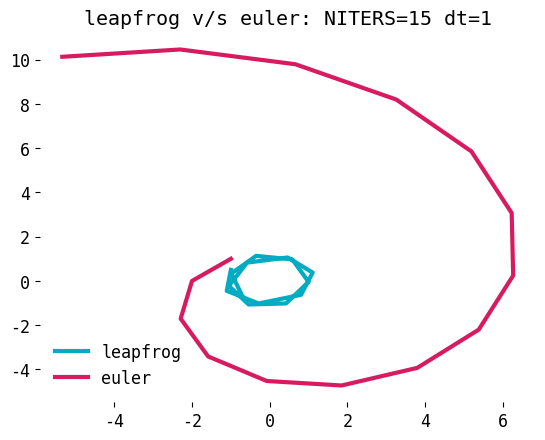

Recreate this plot in Python.
# Run HMC with a particular choice of potential
import numpy as np
from matplotlib.animation import FuncAnimation
import matplotlib.pyplot as plt
import numpy.linalg

# dq/dt = dH/dp
# dp/dt = -dH/dq (a = -del V)
def leapfroge(dhdp, dhdq, q, p, dt):
    p += -dhdq(q, p) * 0.5 * dt 

    # full step position
    # q += dt * p 
    q += dhdp(q, p) * dt
    
    # half step position
    p += -dhdq(q, p) * 0.5 * dt 
    return (q, p)

def euler(dhdp, dhdq, q, p, dt):
    pnew = p + -dhdq(q, p) * dt
    qnew = q + dhdp(q, p) * dt
    return (qnew, pnew)

def straightline(integrator, dt):
    q = np.array([10.0])
    p = np.array([0.0])
    
    # H = |r| (potential) + p^2/2 (kinetic)
    def H(qcur, pcur): return np.dot(p, p) * 0.5 + np.linalg.norm(q)
    def dhdp(qcur, pcur): return pcur
    def dhdq(qcur, pcur): return 2.0 * q / np.linalg.norm(q)
    
    qs = []
    for i in range(10):
        print("q: %10s | p: %10s | H: %6.4f" % (q, p, H(q, p)))
        qs.append(q)
        (q, p) = integrator(dhdp, dhdq, q, p, dt)
    return np.array(qs)


def planet(integrator, n, dt):
    STRENGTH = 0.5

    # minimise potential V(q): q, K(p, q) p^2
    q = np.array([0.0, 1.0])
    p = np.array([-1.0, 0.0])
    
    # H = STRENGTH * |q| (potential) + p^2/2 (kinetic)
    def H(qcur, pcur): return STRENGTH * np.linalg.norm(q) + np.dot(p, p) / 2
    def dhdp(qcur, pcur): return p
    def dhdq(qcur, pcur): return STRENGTH * 2 * q / np.linalg.norm(q)
    
    qs = []
    for i in range(n):
        print("q: %10s | p: %10s | H: %6.4f" % (q, p, H(q, p)))
        (q, p) = integrator(dhdp, dhdq, q, p, dt)
        qs.append(q.copy())
    return np.asarray(qs)


NITERS = 15
TIMESTEP = 1

print("planet simulation with leapfrog")
planet_leapfrog = planet(leapfroge, NITERS, TIMESTEP)

plt.rcParams.update({'font.size': 12, 'font.family':'monospace'})
fig, ax = plt.subplots()
print(planet_leapfrog)
ax.plot(planet_leapfrog[:, 0], planet_leapfrog[:, 1], label='leapfrog',
        linewidth=3, color='#00ACC1')



print("planet simulation with euler")
planet_euler = planet(euler, NITERS, TIMESTEP)
ax.plot(planet_euler[:, 0], planet_euler[:, 1], label='euler',
        linewidth=3, color='#D81B60')

legend = plt.legend(frameon=False)

ax.set_title("leapfrog v/s euler: NITERS=%s dt=%s" % (NITERS, TIMESTEP))

ax.spines['top'].set_visible(False)
ax.spines['right'].set_visible(False)
ax.spines['bottom'].set_visible(False)
ax.spines['left'].set_visible(False)


plt.savefig("leapfrog-vs-euler.png")
plt.show()
